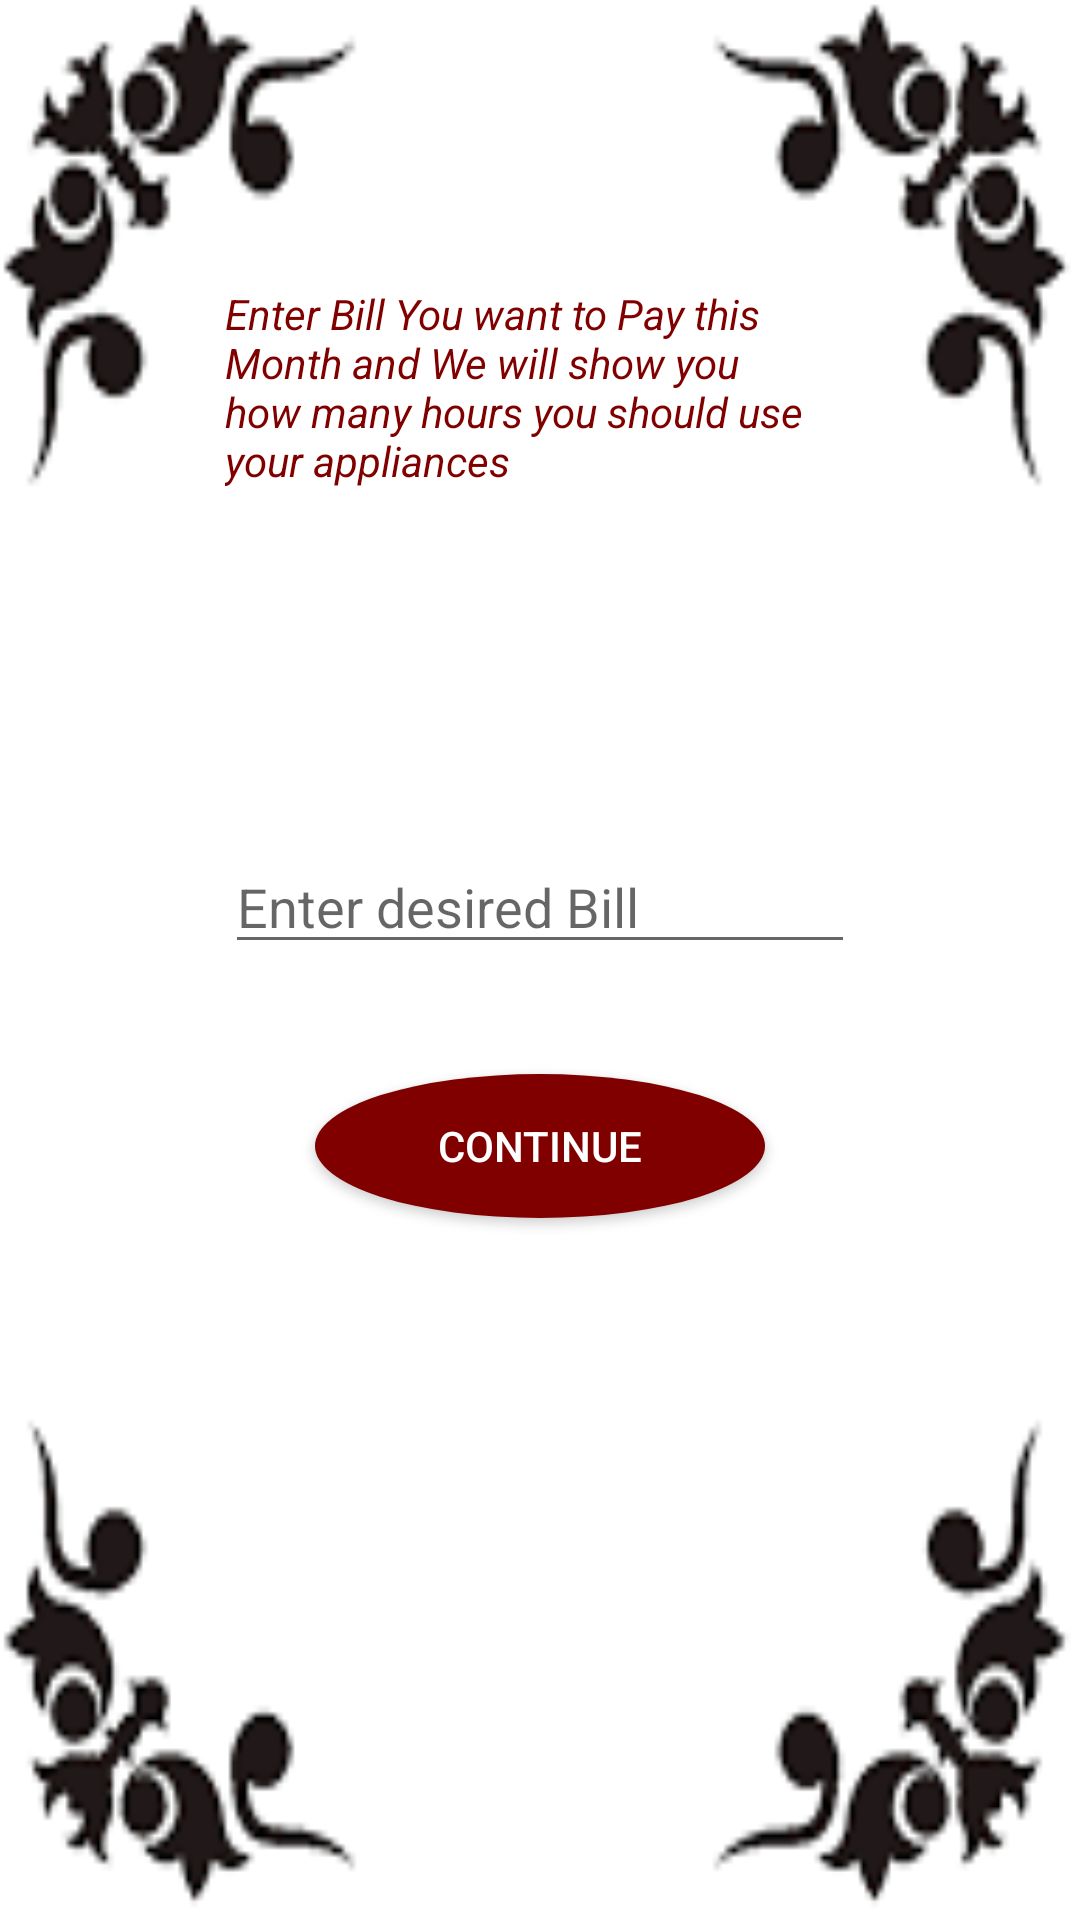

Write the Android layout XML for this screen, with the resource values it uses.
<!-- AndroidManifest.xml: application theme Theme.AppCompat.Light.DarkActionBar -->
<!-- res/layout/activity_bill_bar_input.xml -->
<?xml version="1.0" encoding="utf-8"?>
<RelativeLayout xmlns:android="http://schemas.android.com/apk/res/android"
    xmlns:app="http://schemas.android.com/apk/res-auto"
    xmlns:tools="http://schemas.android.com/tools"
    android:layout_width="match_parent"
    android:layout_height="match_parent"
    android:background="@drawable/border3"
    tools:context="com.example.sakshi.retrieval.BillBarInput"
     >


    <Button
        android:text="Continue"
        android:layout_width="150dp"
        android:layout_height="wrap_content"
        android:id="@+id/estBtn"
        android:background="@drawable/oval2"
        android:textColor="#ffffff"
        android:layout_alignTop="@+id/estBill"
        android:layout_centerHorizontal="true"
        android:layout_marginTop="78dp" />

    <EditText
        android:id="@+id/estBill"
        android:layout_width="wrap_content"
        android:layout_height="wrap_content"
        android:layout_below="@+id/textView5"
        android:layout_centerHorizontal="true"
        android:layout_marginTop="35dp"
        android:ems="10"
        android:hint="Enter desired Bill"
        android:inputType="number" />

    <TextView
        android:id="@+id/textView5"
        android:layout_width="200dp"
        android:layout_height="150dp"
        android:text="Enter Bill You want to Pay this Month and We will show you how many hours you should use your appliances"
        android:textStyle="italic"
        android:layout_alignParentTop="true"
        android:layout_alignStart="@+id/estBill"
        android:textColor="#800000"
        android:layout_marginTop="95dp" />


</RelativeLayout>
<!-- resources referenced by this layout -->
<resources>
  <!-- drawable border3: png bitmap (drawable, 3996 bytes) -->
  <!-- drawable oval2 (drawable) -->
  <?xml version="1.0" encoding="utf-8"?>
  <shape xmlns:android="http://schemas.android.com/apk/res/android" android:shape="oval">
      <solid android:color="#800000"></solid>
  </shape>
</resources>
